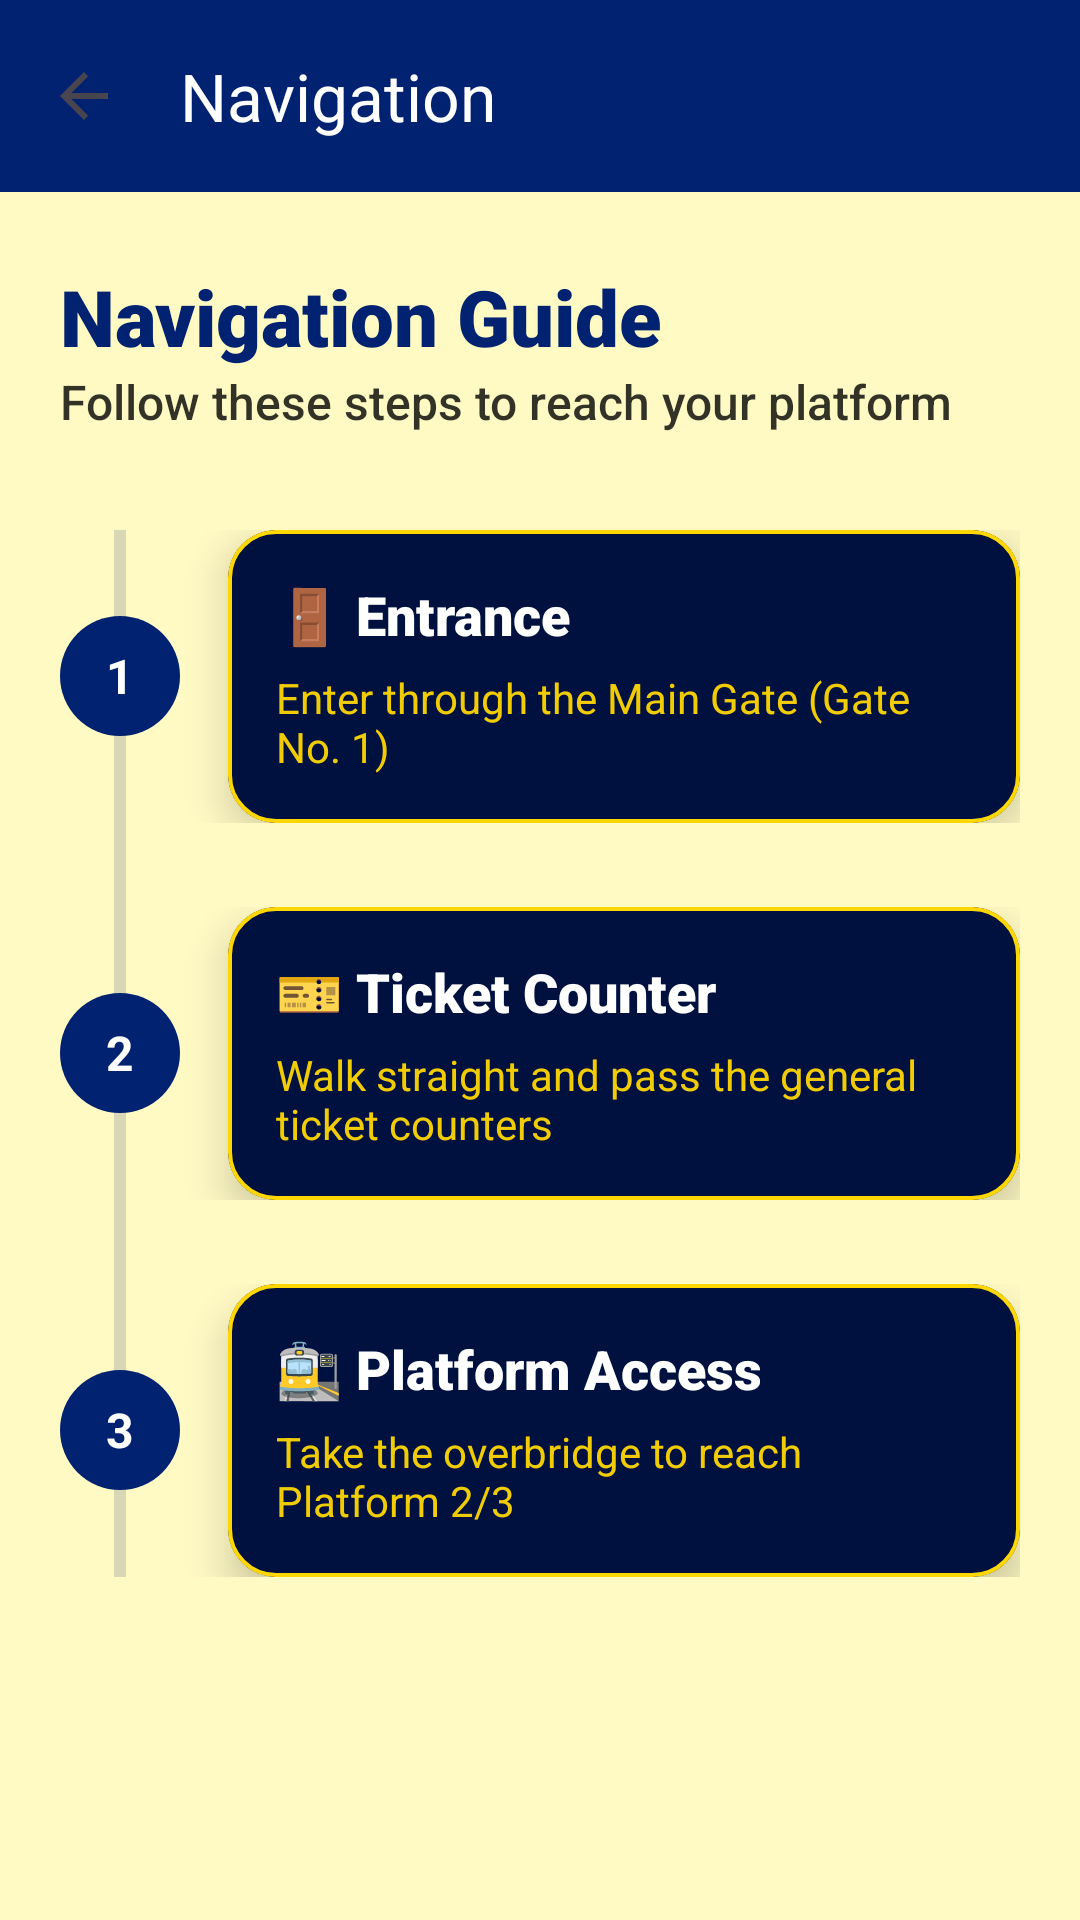

The Android layout XML behind this screen, and the referenced resources:
<!-- AndroidManifest.xml: application theme Theme.NammaPlatform -->
<!-- res/layout/activity_platform_navigation.xml -->
<?xml version="1.0" encoding="utf-8"?>
<androidx.constraintlayout.widget.ConstraintLayout xmlns:android="http://schemas.android.com/apk/res/android"
    xmlns:app="http://schemas.android.com/apk/res-auto"
    xmlns:tools="http://schemas.android.com/tools"
    android:layout_width="match_parent"
    android:layout_height="match_parent"
    android:background="@color/high_contrast_yellow">

    <com.google.android.material.appbar.AppBarLayout
        android:id="@+id/appBar"
        android:layout_width="match_parent"
        android:layout_height="wrap_content"
        app:elevation="0dp"
        app:layout_constraintTop_toTopOf="parent">

        <androidx.appcompat.widget.Toolbar
            android:id="@+id/toolbar"
            android:layout_width="match_parent"
            android:layout_height="?attr/actionBarSize"
            android:background="@color/deep_railway_blue"
            app:navigationIcon="?attr/homeAsUpIndicator"
            app:navigationIconTint="@color/white"
            app:title="@string/platform_navigation"
            app:titleTextColor="@color/white" />
    </com.google.android.material.appbar.AppBarLayout>

    <androidx.core.widget.NestedScrollView
        android:layout_width="match_parent"
        android:layout_height="0dp"
        android:fillViewport="true"
        app:layout_constraintBottom_toBottomOf="parent"
        app:layout_constraintTop_toBottomOf="@id/appBar">

        <LinearLayout
            android:layout_width="match_parent"
            android:layout_height="wrap_content"
            android:orientation="vertical"
            android:paddingHorizontal="20dp"
            android:paddingTop="24dp"
            android:paddingBottom="24dp">

            <TextView
                android:layout_width="wrap_content"
                android:layout_height="wrap_content"
                android:text="@string/nav_guide_title"
                android:textColor="@color/deep_railway_blue"
                android:textSize="26sp"
                android:fontFamily="sans-serif-black" />

            <TextView
                android:layout_width="wrap_content"
                android:layout_height="wrap_content"
                android:text="@string/nav_guide_subtitle"
                android:textColor="@color/black"
                android:textSize="16sp"
                android:layout_marginBottom="32dp"
                android:alpha="0.8"
                android:fontFamily="sans-serif-medium" />

            
            <RelativeLayout
                android:layout_width="match_parent"
                android:layout_height="wrap_content">

                
                <View
                    android:id="@+id/connectorLine"
                    android:layout_width="4dp"
                    android:layout_height="0dp"
                    android:layout_alignTop="@id/step1"
                    android:layout_alignBottom="@id/step3"
                    android:layout_marginStart="18dp"
                    android:background="@color/deep_railway_blue"
                    android:alpha="0.15" />

                
                <LinearLayout
                    android:id="@+id/step1"
                    android:layout_width="match_parent"
                    android:layout_height="wrap_content"
                    android:orientation="horizontal"
                    android:gravity="center_vertical"
                    android:layout_marginBottom="28dp">

                    <TextView
                        android:layout_width="40dp"
                        android:layout_height="40dp"
                        android:background="@drawable/bg_platform_circle"
                        android:backgroundTint="@color/deep_railway_blue"
                        android:gravity="center"
                        android:text="@string/nav_step_1"
                        android:textColor="@color/white"
                        android:textSize="16sp"
                        android:textStyle="bold" />

                    <com.google.android.material.card.MaterialCardView
                        android:layout_width="match_parent"
                        android:layout_height="wrap_content"
                        android:layout_marginStart="16dp"
                        app:cardBackgroundColor="@color/dark_navy_blue"
                        app:cardCornerRadius="16dp"
                        app:cardElevation="8dp"
                        app:strokeColor="@color/railway_yellow"
                        app:strokeWidth="1.2dp">
                        <LinearLayout
                            android:layout_width="match_parent"
                            android:layout_height="wrap_content"
                            android:orientation="vertical"
                            android:padding="16dp">
                            <TextView
                                android:layout_width="wrap_content"
                                android:layout_height="wrap_content"
                                android:text="@string/nav_entrance"
                                android:textColor="@color/white"
                                android:textSize="18sp"
                                android:fontFamily="sans-serif-black" />
                            <TextView
                                android:layout_width="wrap_content"
                                android:layout_height="wrap_content"
                                android:layout_marginTop="6dp"
                                android:text="@string/nav_entrance_desc"
                                android:textColor="@color/railway_yellow"
                                android:alpha="0.95"
                                android:textSize="14sp" />
                        </LinearLayout>
                    </com.google.android.material.card.MaterialCardView>
                </LinearLayout>

                
                <LinearLayout
                    android:id="@+id/step2"
                    android:layout_width="match_parent"
                    android:layout_height="wrap_content"
                    android:orientation="horizontal"
                    android:gravity="center_vertical"
                    android:layout_below="@id/step1"
                    android:layout_marginBottom="28dp">

                    <TextView
                        android:layout_width="40dp"
                        android:layout_height="40dp"
                        android:background="@drawable/bg_platform_circle"
                        android:backgroundTint="@color/deep_railway_blue"
                        android:gravity="center"
                        android:text="@string/nav_step_2"
                        android:textColor="@color/white"
                        android:textSize="16sp"
                        android:textStyle="bold" />

                    <com.google.android.material.card.MaterialCardView
                        android:layout_width="match_parent"
                        android:layout_height="wrap_content"
                        android:layout_marginStart="16dp"
                        app:cardBackgroundColor="@color/dark_navy_blue"
                        app:cardCornerRadius="16dp"
                        app:cardElevation="8dp"
                        app:strokeColor="@color/railway_yellow"
                        app:strokeWidth="1.2dp">
                        <LinearLayout
                            android:layout_width="match_parent"
                            android:layout_height="wrap_content"
                            android:orientation="vertical"
                            android:padding="16dp">
                            <TextView
                                android:layout_width="wrap_content"
                                android:layout_height="wrap_content"
                                android:text="@string/nav_ticket_counter"
                                android:textColor="@color/white"
                                android:textSize="18sp"
                                android:fontFamily="sans-serif-black" />
                            <TextView
                                android:layout_width="wrap_content"
                                android:layout_height="wrap_content"
                                android:layout_marginTop="6dp"
                                android:text="@string/nav_ticket_desc"
                                android:textColor="@color/railway_yellow"
                                android:alpha="0.95"
                                android:textSize="14sp" />
                        </LinearLayout>
                    </com.google.android.material.card.MaterialCardView>
                </LinearLayout>

                
                <LinearLayout
                    android:id="@+id/step3"
                    android:layout_width="match_parent"
                    android:layout_height="wrap_content"
                    android:orientation="horizontal"
                    android:gravity="center_vertical"
                    android:layout_below="@id/step2"
                    android:layout_marginBottom="8dp">

                    <TextView
                        android:layout_width="40dp"
                        android:layout_height="40dp"
                        android:background="@drawable/bg_platform_circle"
                        android:backgroundTint="@color/deep_railway_blue"
                        android:gravity="center"
                        android:text="@string/nav_step_3"
                        android:textColor="@color/white"
                        android:textSize="16sp"
                        android:textStyle="bold" />

                    <com.google.android.material.card.MaterialCardView
                        android:layout_width="match_parent"
                        android:layout_height="wrap_content"
                        android:layout_marginStart="16dp"
                        app:cardBackgroundColor="@color/dark_navy_blue"
                        app:cardCornerRadius="16dp"
                        app:cardElevation="8dp"
                        app:strokeColor="@color/railway_yellow"
                        app:strokeWidth="1.2dp">
                        <LinearLayout
                            android:layout_width="match_parent"
                            android:layout_height="wrap_content"
                            android:orientation="vertical"
                            android:padding="16dp">
                            <TextView
                                android:layout_width="wrap_content"
                                android:layout_height="wrap_content"
                                android:text="@string/nav_platform_access"
                                android:textColor="@color/white"
                                android:textSize="18sp"
                                android:fontFamily="sans-serif-black" />
                            <TextView
                                android:layout_width="wrap_content"
                                android:layout_height="wrap_content"
                                android:layout_marginTop="6dp"
                                android:text="@string/nav_platform_desc"
                                android:textColor="@color/railway_yellow"
                                android:alpha="0.95"
                                android:textSize="14sp" />
                        </LinearLayout>
                    </com.google.android.material.card.MaterialCardView>
                </LinearLayout>
            </RelativeLayout>

        </LinearLayout>
    </androidx.core.widget.NestedScrollView>
</androidx.constraintlayout.widget.ConstraintLayout>
<!-- resources referenced by this layout -->
<resources>
  <color name="black">#FF000000</color>
  <color name="dark_navy_blue">#001140</color>
  <color name="deep_railway_blue">#002270</color>
  <color name="high_contrast_yellow">#FFF9C4</color>
  <color name="railway_yellow">#FFD700</color>
  <color name="white">#FFFFFFFF</color>
  <!-- drawable bg_platform_circle (drawable) -->
  <?xml version="1.0" encoding="utf-8"?>
  <shape xmlns:android="http://schemas.android.com/apk/res/android"
      android:shape="oval">
      <solid android:color="@color/railway_yellow" />
  </shape>
  <string name="nav_entrance">🚪 Entrance</string>
  <string name="nav_entrance_desc">Enter through the Main Gate (Gate No. 1)</string>
  <string name="nav_guide_subtitle">Follow these steps to reach your platform</string>
  <string name="nav_guide_title">Navigation Guide</string>
  <string name="nav_platform_access">🚉 Platform Access</string>
  <string name="nav_platform_desc">Take the overbridge to reach Platform 2/3</string>
  <string name="nav_step_1">1</string>
  <string name="nav_step_2">2</string>
  <string name="nav_step_3">3</string>
  <string name="nav_ticket_counter">🎫 Ticket Counter</string>
  <string name="nav_ticket_desc">Walk straight and pass the general ticket counters</string>
  <string name="platform_navigation">Navigation</string>
  <style name="Theme.NammaPlatform" parent="Theme.Material3.DayNight.NoActionBar">
          <item name="colorPrimary">@color/primary</item>
          <item name="colorOnPrimary">@color/white</item>
          <item name="colorContainer">@color/primary_dark</item>
  
          <item name="colorSecondary">@color/accent</item>
          <item name="colorOnSecondary">@color/black</item>
  
          <item name="android:statusBarColor">?attr/colorPrimary</item>
  
          <item name="bottomNavigationStyle">@style/Widget.App.BottomNavigationView</item>
      </style>
  <color name="primary">#002270</color>
  <color name="primary_dark">#001140</color>
  <color name="accent">#FFD700</color>
  <dimen name="bnv_icon_size">22dp</dimen>
  <dimen name="bnv_item_padding_top">14dp</dimen>
  <dimen name="bnv_item_padding_bottom">16dp</dimen>
  <style name="TextAppearance.App.BottomNormal" parent="TextAppearance.Material3.LabelSmall">
          <item name="android:textSize">@dimen/bnv_inactive_text_size</item>
          <item name="android:fontFamily">sans-serif-medium</item>
          <item name="android:letterSpacing">0.03</item>
          <item name="android:alpha">0.7</item> 
          <item name="android:textColor">@color/white</item>
      </style>
  <style name="TextAppearance.App.BottomSelected" parent="TextAppearance.Material3.LabelSmall">
          <item name="android:textSize">@dimen/bnv_active_text_size</item>
          <item name="android:fontFamily">sans-serif-black</item>
          <item name="android:letterSpacing">0.02</item>
          <item name="android:textStyle">bold</item>
          <item name="android:textColor">@color/railway_yellow</item>
      </style>
  <style name="Widget.App.BottomNavigation.ActiveIndicator" parent="">
          <item name="android:color">#1AFFFFFF</item> 
          <item name="android:height">@dimen/bnv_active_indicator_height</item>
          <item name="android:width">@dimen/bnv_active_indicator_width</item>
      </style>
  <dimen name="bnv_inactive_text_size">12sp</dimen>
  <dimen name="bnv_active_text_size">13sp</dimen>
  <dimen name="bnv_active_indicator_height">34dp</dimen>
  <dimen name="bnv_active_indicator_width">60dp</dimen>
</resources>
